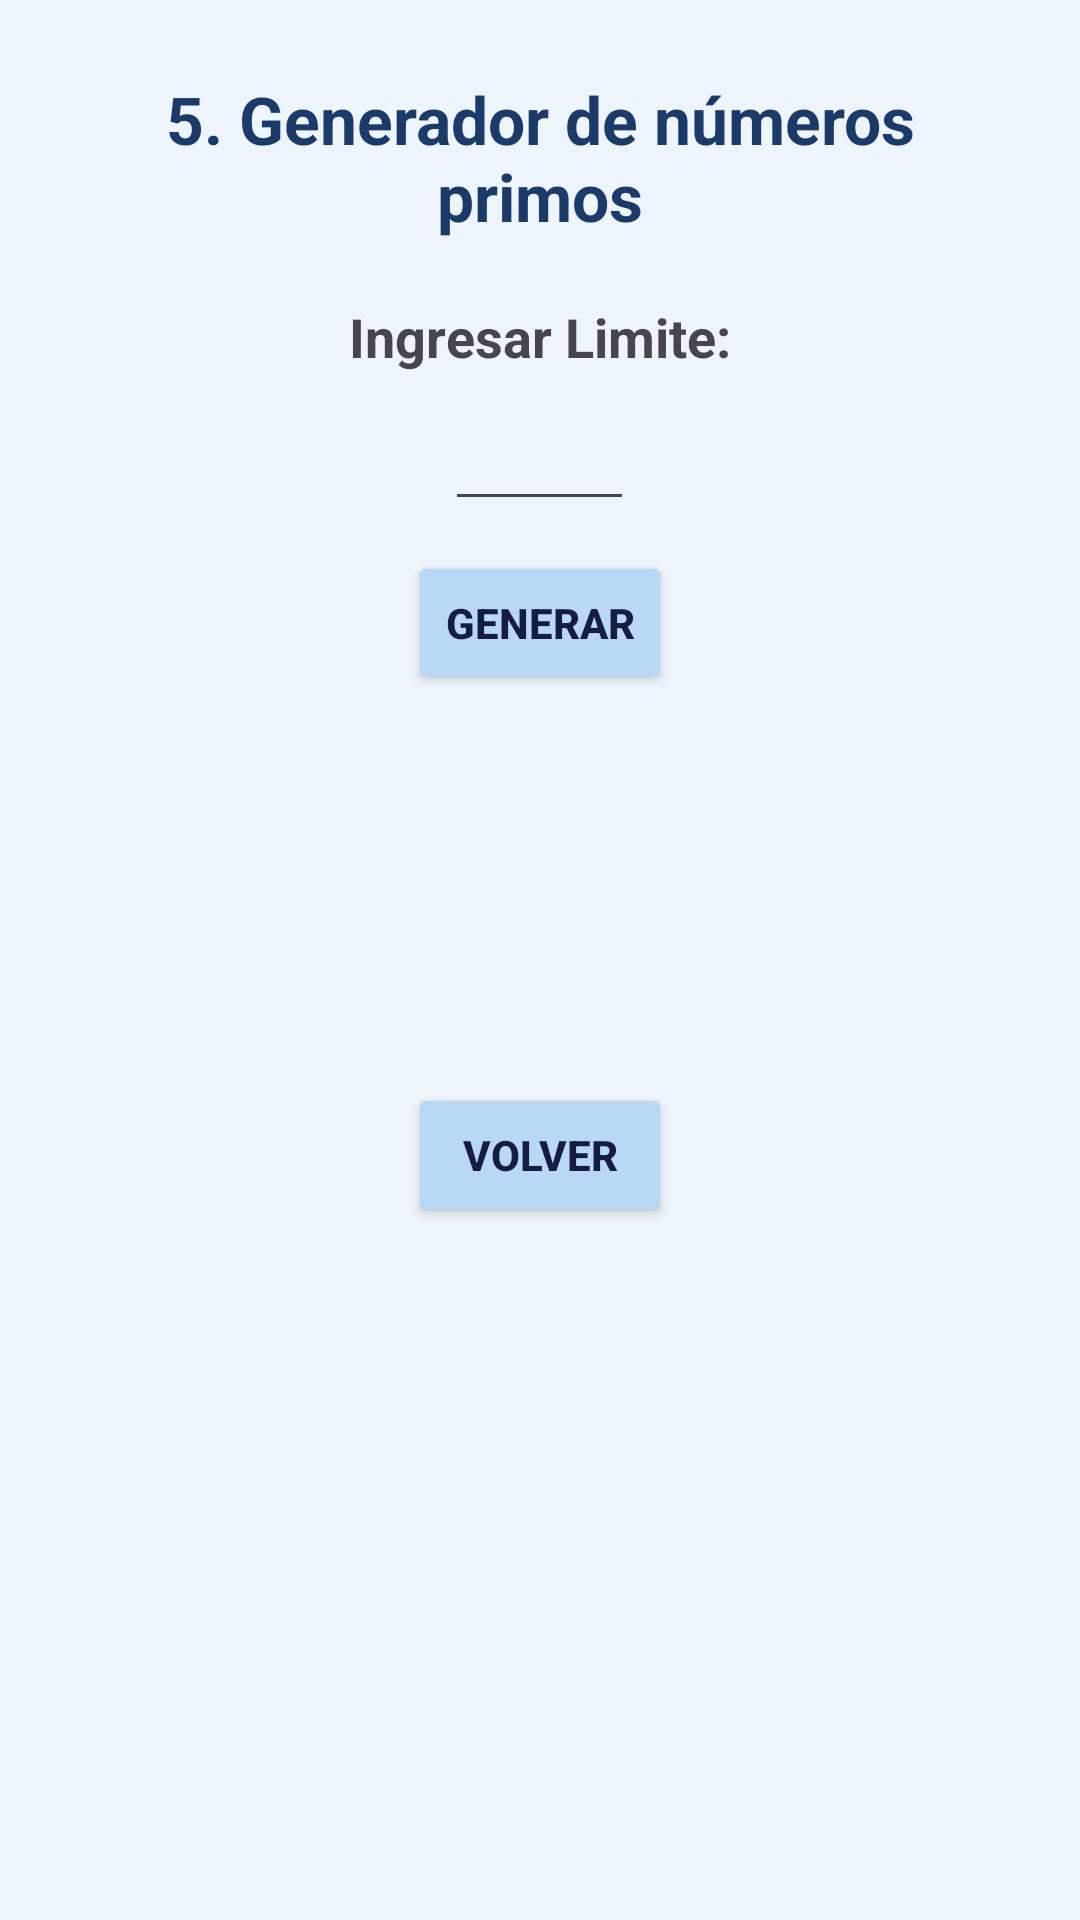

Produce the Android XML layout that renders to this screen, including the resource entries it uses.
<!-- AndroidManifest.xml: application theme Theme.App_movil_Ejercicios -->
<!-- res/layout/activity_ejercicio5.xml -->
<?xml version="1.0" encoding="utf-8"?>
<LinearLayout xmlns:android="http://schemas.android.com/apk/res/android"
    xmlns:app="http://schemas.android.com/apk/res-auto"
    xmlns:tools="http://schemas.android.com/tools"
    android:id="@+id/main"
    android:layout_width="match_parent"
    android:layout_height="match_parent"
    android:background="#EEF4FB"
    android:orientation="vertical"
    tools:context=".Ejercicio5">

    <TextView
        android:layout_width="296dp"
        android:layout_height="wrap_content"
        android:layout_gravity="center"
        android:layout_marginTop="25dp"
        android:text="5. Generador de números primos"
        android:textAlignment="center"
        android:textColor="#1A3A6A"
        android:textSize="22sp"
        android:textStyle="bold"
        app:layout_constraintBottom_toBottomOf="parent"
        app:layout_constraintTop_toTopOf="parent"
        app:layout_constraintVertical_bias="0.231"
        tools:layout_editor_absoluteX="184dp" />

    <TextView
        android:id="@+id/textView5"
        android:layout_width="229dp"
        android:layout_height="wrap_content"
        android:layout_gravity="center"
        android:layout_marginTop="20dp"
        android:text="Ingresar Limite:"
        android:textAlignment="center"
        android:textSize="18sp"
        android:textStyle="bold" />

    <EditText
        android:id="@+id/editTextLimite"
        android:layout_width="63dp"
        android:layout_height="wrap_content"
        android:layout_gravity="center"
        android:layout_marginTop="8dp"
        android:ems="10"
        android:inputType="number" />

    <Button
        android:id="@+id/btnGenerar"
        android:layout_width="wrap_content"
        android:layout_height="wrap_content"
        android:layout_gravity="center"
        android:layout_marginTop="10dp"
        android:backgroundTint="#B8D8F5"
        android:text="Generar"
        android:textColor="#151D47"
        android:textStyle="bold" />

    <TextView
        android:id="@+id/textViewPrimos"
        android:layout_width="263dp"
        android:layout_height="wrap_content"
        android:layout_gravity="center"
        android:layout_marginTop="15dp"
        android:textAlignment="center"
        android:textSize="18sp" />

    <Button
        android:id="@+id/btnvolver5"
        android:layout_width="wrap_content"
        android:layout_height="wrap_content"
        android:layout_gravity="center"
        android:layout_marginTop="90dp"
        android:backgroundTint="#B8D8F5"
        android:text="Volver"
        android:textColor="#151D47"
        android:textStyle="bold"
        app:layout_constraintBottom_toBottomOf="parent"
        app:layout_constraintTop_toTopOf="parent"
        app:layout_constraintVertical_bias="0.898"
        tools:layout_editor_absoluteX="184dp" />

</LinearLayout>
<!-- resources referenced by this layout -->
<resources>
  <style name="Theme.App_movil_Ejercicios" parent="Base.Theme.App_movil_Ejercicios" />
  <style name="Base.Theme.App_movil_Ejercicios" parent="Theme.Material3.DayNight.NoActionBar">
          
          
          <item name="android:statusBarColor">#EEF4FB</item>
          <item name="android:windowLightStatusBar">true</item>
      </style>
</resources>
